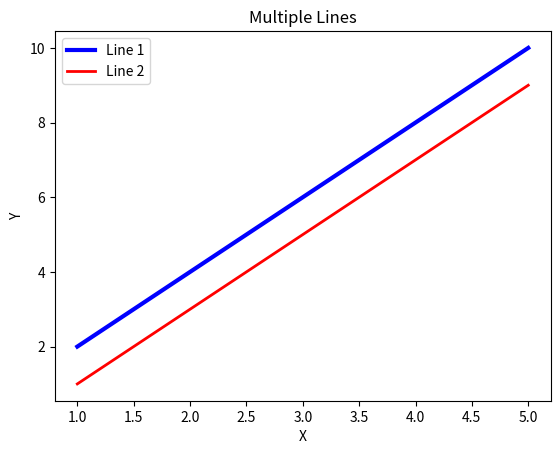

The matplotlib source for this figure:
import matplotlib.pyplot as plt
x = [1,2,3,4,5]
y1 = [2,4,6,8,10]
y2 = [1,3,5,7,9]
plt.plot(x, y1, label="Line 1", linewidth=3, color="blue")
plt.plot(x, y2, label="Line 2", linewidth=2, color="red")
plt.xlabel("X")
plt.ylabel("Y")
plt.title("Multiple Lines")
plt.legend()
plt.show()
